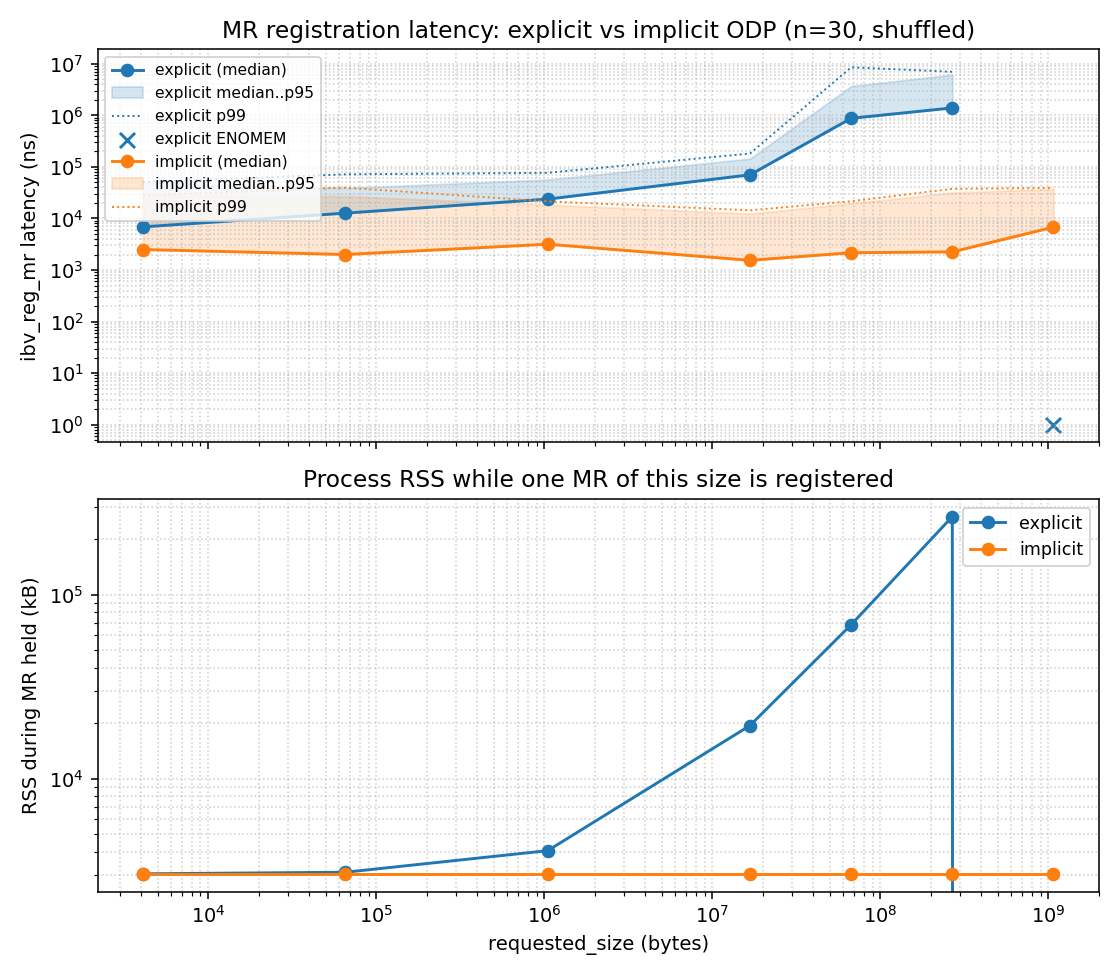

The table this chart was drawn from, first rows:
# bench_reg_latency seed=42 n_iters=30 n…
mode, requested_size, actual_addr_arg, actual_length_arg, access_flags, median_ns, p95_ns, p99_ns, min_ns, max_ns, fail_count, errno, rss_before_kb, rss_after_kb
explicit, 4096, non-null, 4096, LOCAL_WRITE, 6875, 49747, 50831, 958, 50914, 0, 0, 3028, 3036
explicit, 65536, non-null, 65536, LOCAL_WRITE, 12708, 39082, 71872, 1709, 262446, 0, 0, 3028, 3096
explicit, 1048576, non-null, 1048576, LOCAL_WRITE, 23790, 56789, 76955, 7999, 114911, 0, 0, 3028, 4056
explicit, 16777216, non-null, 16777216, LOCAL_WRITE, 70371, 145284, 182158, 42748, 193532, 0, 0, 3028, 19416
explicit, 67108864, non-null, 67108864, LOCAL_WRITE, 880166, 3700530, 8578146, 165326, 11424344, 0, 0, 3028, 68568
explicit, 268435456, non-null, 268435456, LOCAL_WRITE, 1399472, 6187205, 7025965, 675968, 8240200, 0, 0, 3028, 265176
explicit, 1073741824, non-null, 1073741824, LOCAL_WRITE, 0, 0, 0, 0, 0, 30, 12, 3028, 0
implicit, 4096, NULL, SIZE_MAX, ON_DEMAND|LOCAL_WRITE, 2500, 28082, 28123, 666, 53872, 0, 0, 3028, 3032
implicit, 65536, NULL, SIZE_MAX, ON_DEMAND|LOCAL_WRITE, 2000, 27040, 39707, 709, 52831, 0, 0, 3028, 3032
implicit, 1048576, NULL, SIZE_MAX, ON_DEMAND|LOCAL_WRITE, 3166, 18625, 21499, 791, 21832, 0, 0, 3028, 3032
implicit, 16777216, NULL, SIZE_MAX, ON_DEMAND|LOCAL_WRITE, 1542, 12416, 14416, 666, 33456, 0, 0, 3028, 3032
implicit, 67108864, NULL, SIZE_MAX, ON_DEMAND|LOCAL_WRITE, 2166, 19665, 21624, 750, 61080, 0, 0, 3028, 3032
implicit, 268435456, NULL, SIZE_MAX, ON_DEMAND|LOCAL_WRITE, 2250, 31874, 37623, 667, 41664, 0, 0, 3028, 3032
implicit, 1073741824, NULL, SIZE_MAX, ON_DEMAND|LOCAL_WRITE, 6791, 37206, 39289, 666, 127952, 0, 0, 3028, 3032
